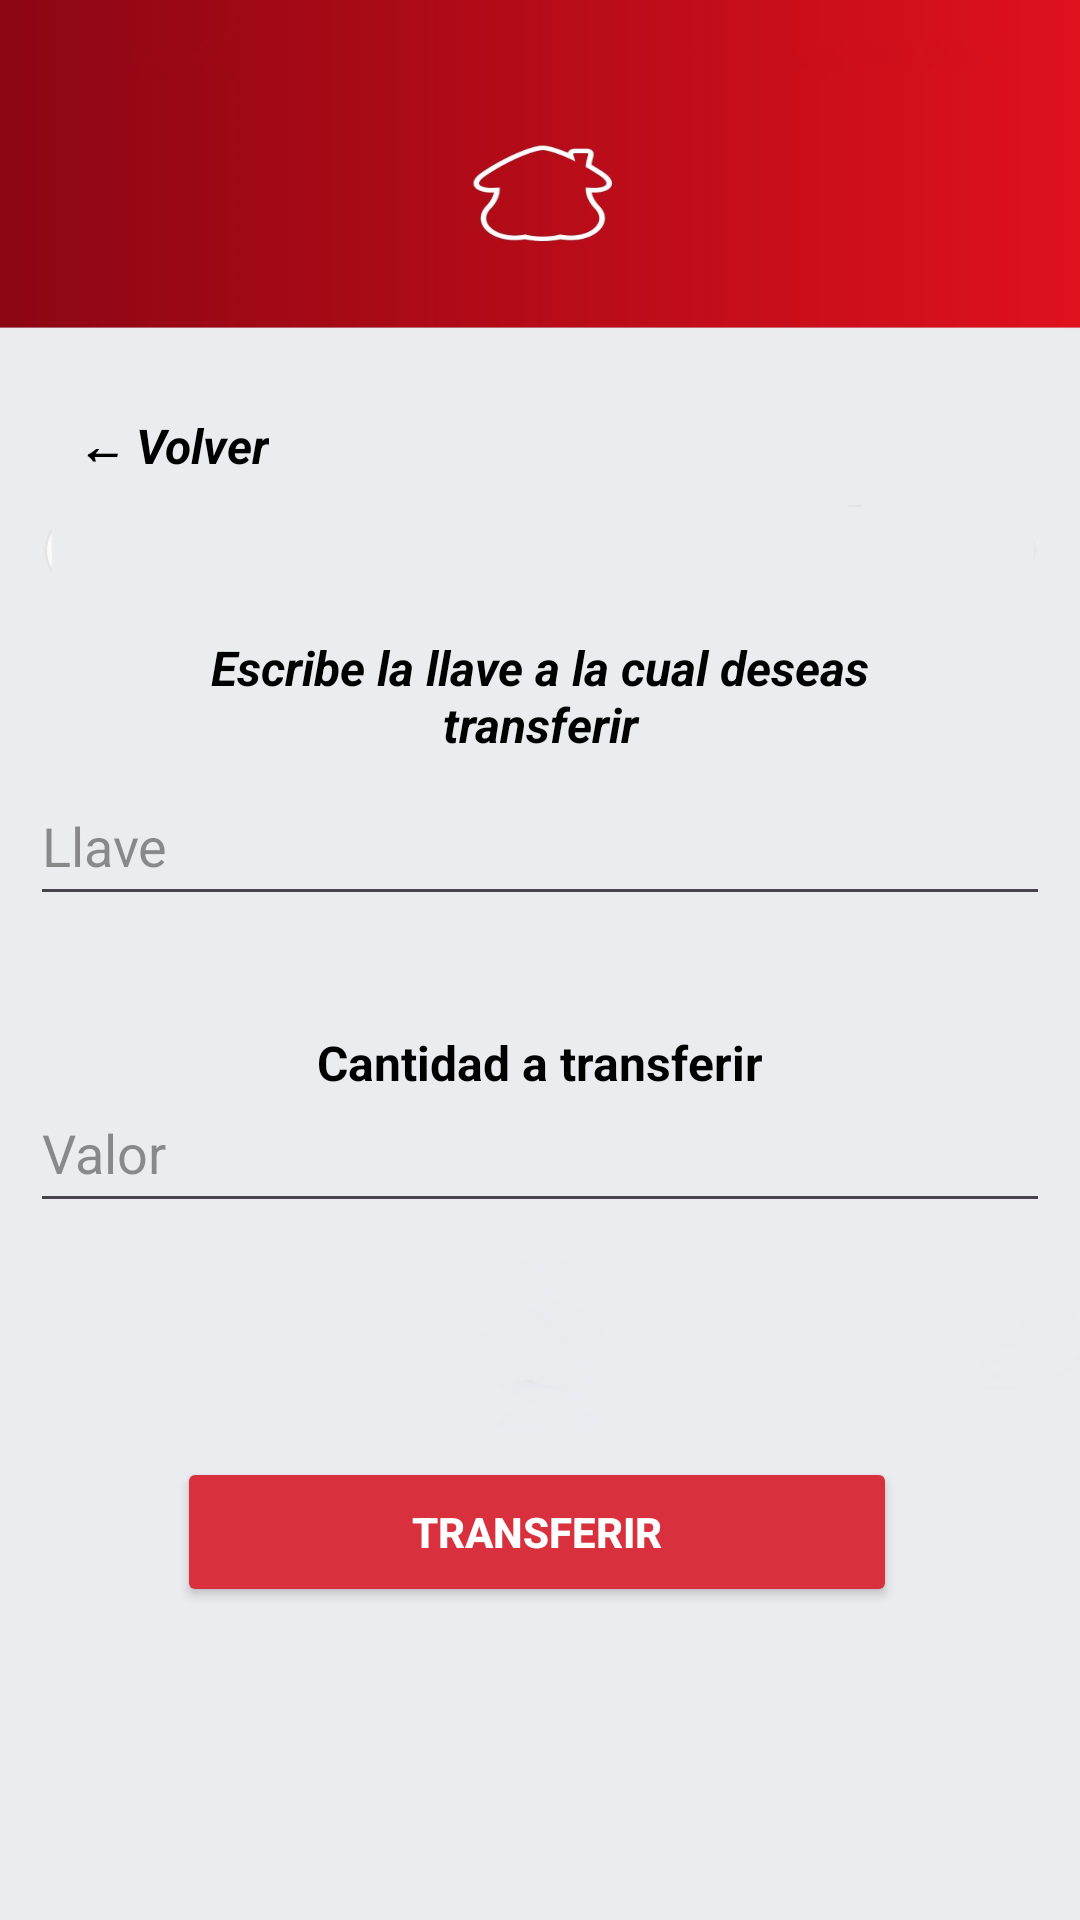

Android layout source for this screen:
<!-- AndroidManifest.xml: application theme Theme.DaviviendaBank -->
<!-- res/layout/activity_transferencia_llave.xml -->
<?xml version="1.0" encoding="utf-8"?>
<androidx.constraintlayout.widget.ConstraintLayout xmlns:android="http://schemas.android.com/apk/res/android"
    xmlns:app="http://schemas.android.com/apk/res-auto"
    xmlns:tools="http://schemas.android.com/tools"
    android:id="@+id/main"
    android:layout_width="match_parent"
    android:layout_height="match_parent"
    tools:context=".TransferenciaLlave"
    android:background="@drawable/login_screen">

    <TextView
        android:id="@+id/txtBackTransLlave"
        android:layout_width="wrap_content"
        android:layout_height="wrap_content"
        android:layout_margin="16dp"
        android:clickable="true"
        android:focusable="true"
        android:padding="8dp"
        android:text="← Volver"
        android:textColor="@color/fullnegro"
        android:textSize="16sp"
        android:textStyle="bold|italic"
        app:layout_constraintBottom_toBottomOf="parent"
        app:layout_constraintEnd_toEndOf="parent"
        app:layout_constraintHorizontal_bias="0.006"
        app:layout_constraintStart_toStartOf="parent"
        app:layout_constraintTop_toTopOf="parent"
        app:layout_constraintVertical_bias="0.199" />

    <TextView
        android:id="@+id/textView13"
        android:layout_width="243dp"
        android:layout_height="50dp"
        android:text="Escribe la llave a la cual deseas transferir"
        android:textAlignment="center"
        android:textAllCaps="false"
        android:textColor="@color/negro"
        android:textSize="16dp"
        android:textStyle="bold|italic"
        app:layout_constraintBottom_toBottomOf="parent"
        app:layout_constraintEnd_toEndOf="parent"
        app:layout_constraintStart_toStartOf="parent"
        app:layout_constraintTop_toTopOf="parent"
        app:layout_constraintVertical_bias="0.359" />

    <EditText
        android:id="@+id/txtLlave"
        android:layout_width="340dp"
        android:layout_height="50dp"
        android:ems="10"
        android:hint="Llave"
        android:textColor="@color/negro"
        android:textColorHint="@color/grishint2"
        android:inputType="text"
        app:layout_constraintBottom_toBottomOf="parent"
        app:layout_constraintEnd_toEndOf="parent"
        app:layout_constraintHorizontal_bias="0.492"
        app:layout_constraintStart_toStartOf="parent"
        app:layout_constraintTop_toTopOf="parent"
        app:layout_constraintVertical_bias="0.433" />

    <TextView
        android:id="@+id/textView14"
        android:layout_width="wrap_content"
        android:layout_height="wrap_content"
        android:text="Cantidad a transferir"
        android:textColor="@color/negro"
        android:textSize="16dp"
        android:textStyle="bold"
        app:layout_constraintBottom_toBottomOf="parent"
        app:layout_constraintEnd_toEndOf="parent"
        app:layout_constraintStart_toStartOf="parent"
        app:layout_constraintTop_toTopOf="parent"
        app:layout_constraintVertical_bias="0.555" />

    <EditText
        android:id="@+id/txtValor"
        android:layout_width="340dp"
        android:layout_height="50dp"
        android:ems="10"
        android:hint="Valor"
        android:inputType="numberDecimal"
        android:textColor="@color/negro"
        android:textColorHint="@color/grishint2"
        app:layout_constraintBottom_toBottomOf="parent"
        app:layout_constraintEnd_toEndOf="parent"
        app:layout_constraintHorizontal_bias="0.497"
        app:layout_constraintStart_toStartOf="parent"
        app:layout_constraintTop_toTopOf="parent"
        app:layout_constraintVertical_bias="0.606" />

    <Button
        android:id="@+id/btnTransLlave"
        android:layout_width="240dp"
        android:layout_height="50dp"
        android:backgroundTint="@color/rojo3"
        android:text="Transferir"
        android:textStyle="bold"
        app:iconTint="@color/rojo3"
        android:textColor="@color/blanco"
        app:layout_constraintBottom_toBottomOf="parent"
        app:layout_constraintEnd_toEndOf="parent"
        app:layout_constraintHorizontal_bias="0.491"
        app:layout_constraintStart_toStartOf="parent"
        app:layout_constraintTop_toTopOf="parent"
        app:layout_constraintVertical_bias="0.823" />


</androidx.constraintlayout.widget.ConstraintLayout>
<!-- resources referenced by this layout -->
<resources>
  <color name="blanco">#FFFFFF</color>
  <color name="fullnegro">#000000</color>
  <color name="grishint2">#88333333</color>
  <color name="negro">#FF000000</color>
  <color name="rojo3">#D9303E</color>
  <!-- drawable login_screen: jpg bitmap (drawable, 61073 bytes) -->
  <style name="Theme.DaviviendaBank" parent="Base.Theme.DaviviendaBank" />
  <style name="Base.Theme.DaviviendaBank" parent="Theme.Material3.DayNight.NoActionBar">
      </style>
</resources>
